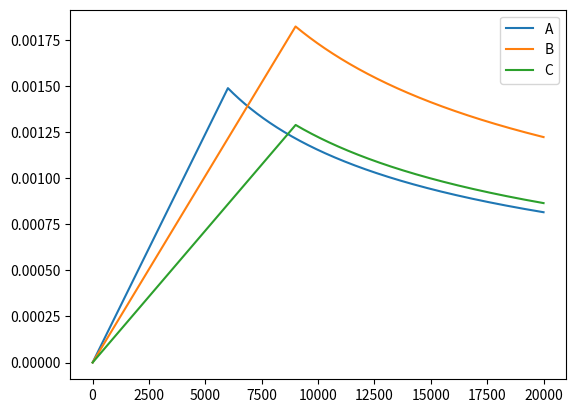

This chart was generated by the following Python code:
import seaborn as sns
import numpy as np
import pandas as pd
import matplotlib.pyplot as plt



class NoamOpt(object):
    "Optim wrapper that implements rate."
    def __init__(self, model_size, factor, warmup, optimizer):
        self.optimizer = optimizer
        self._step = 0
        self.warmup = warmup
        self.factor = factor
        self.model_size = model_size
        self._rate = 0
        
    def step(self):
        "Update parameters and rate"
        self._step += 1
        rate = self.rate()
        for p in self.optimizer.param_groups:
            p['lr'] = rate
        self._rate = rate
        self.optimizer.step()
        
    def rate(self, step = None):
        "Implement `lrate` above"
        if step is None:
            step = self._step
        return self.factor * \
            (self.model_size ** (-0.5) *
            min(step ** (-0.5), step * self.warmup ** (-1.5)))


if __name__ == "__main__":
    
    tot_step = 20000
    opts = [NoamOpt(300, 2, 6000, None), 
            NoamOpt(300, 3, 9000, None),
            NoamOpt(600, 3, 9000, None)]

    plt.plot(np.arange(1, tot_step), [[opt.rate(i) for opt in opts] for i in range(1, tot_step)])
    plt.legend(["A", "B", "C"])
    plt.show()
        
